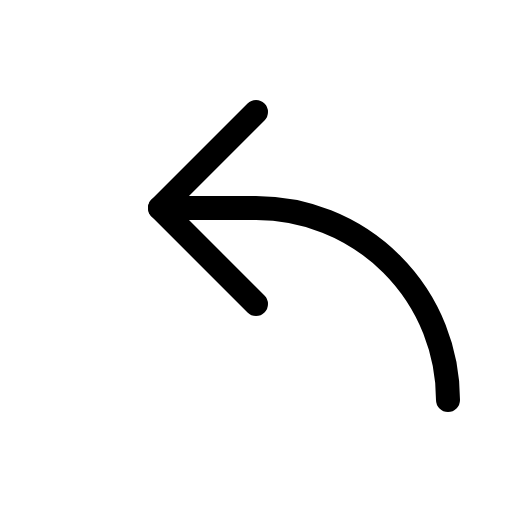
t = 0.00 s
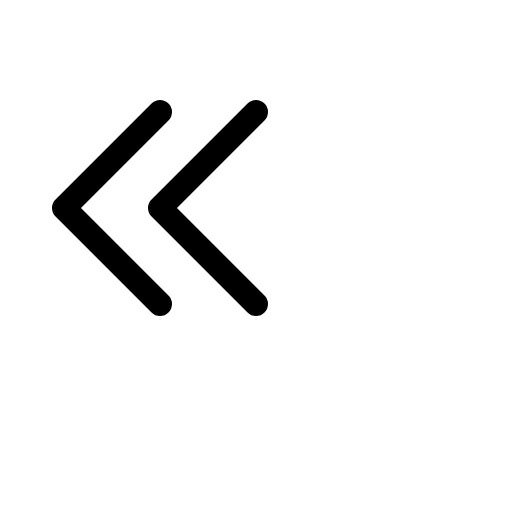
t = 0.60 s
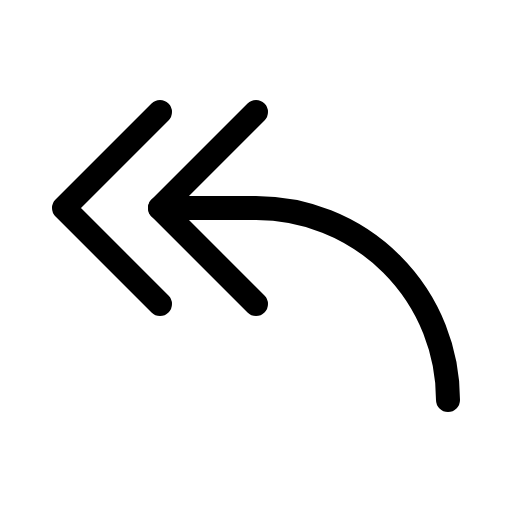
t = 0.98 s
t = 1.35 s: frame unchanged from t = 0.98 s, image omitted
t = 1.73 s: frame unchanged from t = 0.98 s, image omitted

The animated SVG that drew these frames (rendered in a browser with its animation timeline set to each time). Animation: 1 CSS @keyframes rule; one cycle of 2.10 s, repeats indefinitely.

<svg xmlns="http://www.w3.org/2000/svg" viewBox="0 0 256 256">
  <style>
    .draw-line {
      stroke-dasharray: 2000;
      stroke-dashoffset: 0;
    }
    svg:hover .draw-line {
      animation: phosphor-draw-in 1.5s ease-in-out infinite alternate;
    }
    @keyframes phosphor-draw-in {
      0%   { stroke-dashoffset: 2000; }
      100% { stroke-dashoffset: 0; }
    }
  </style><rect width="256" height="256" fill="none"/><polyline points="80 152 32 104 80 56" fill="none" stroke="currentColor" stroke-linecap="round" stroke-linejoin="round" stroke-width="12" class="draw-line" pathLength="1" style="animation-delay: 0s"/><polyline points="128 152 80 104 128 56" fill="none" stroke="currentColor" stroke-linecap="round" stroke-linejoin="round" stroke-width="12" class="draw-line" pathLength="1" style="animation-delay: 0.3s"/><path d="M224,200a96,96,0,0,0-96-96H80" fill="none" stroke="currentColor" stroke-linecap="round" stroke-linejoin="round" stroke-width="12" class="draw-line" pathLength="1" style="animation-delay: 0.6s"/></svg>
